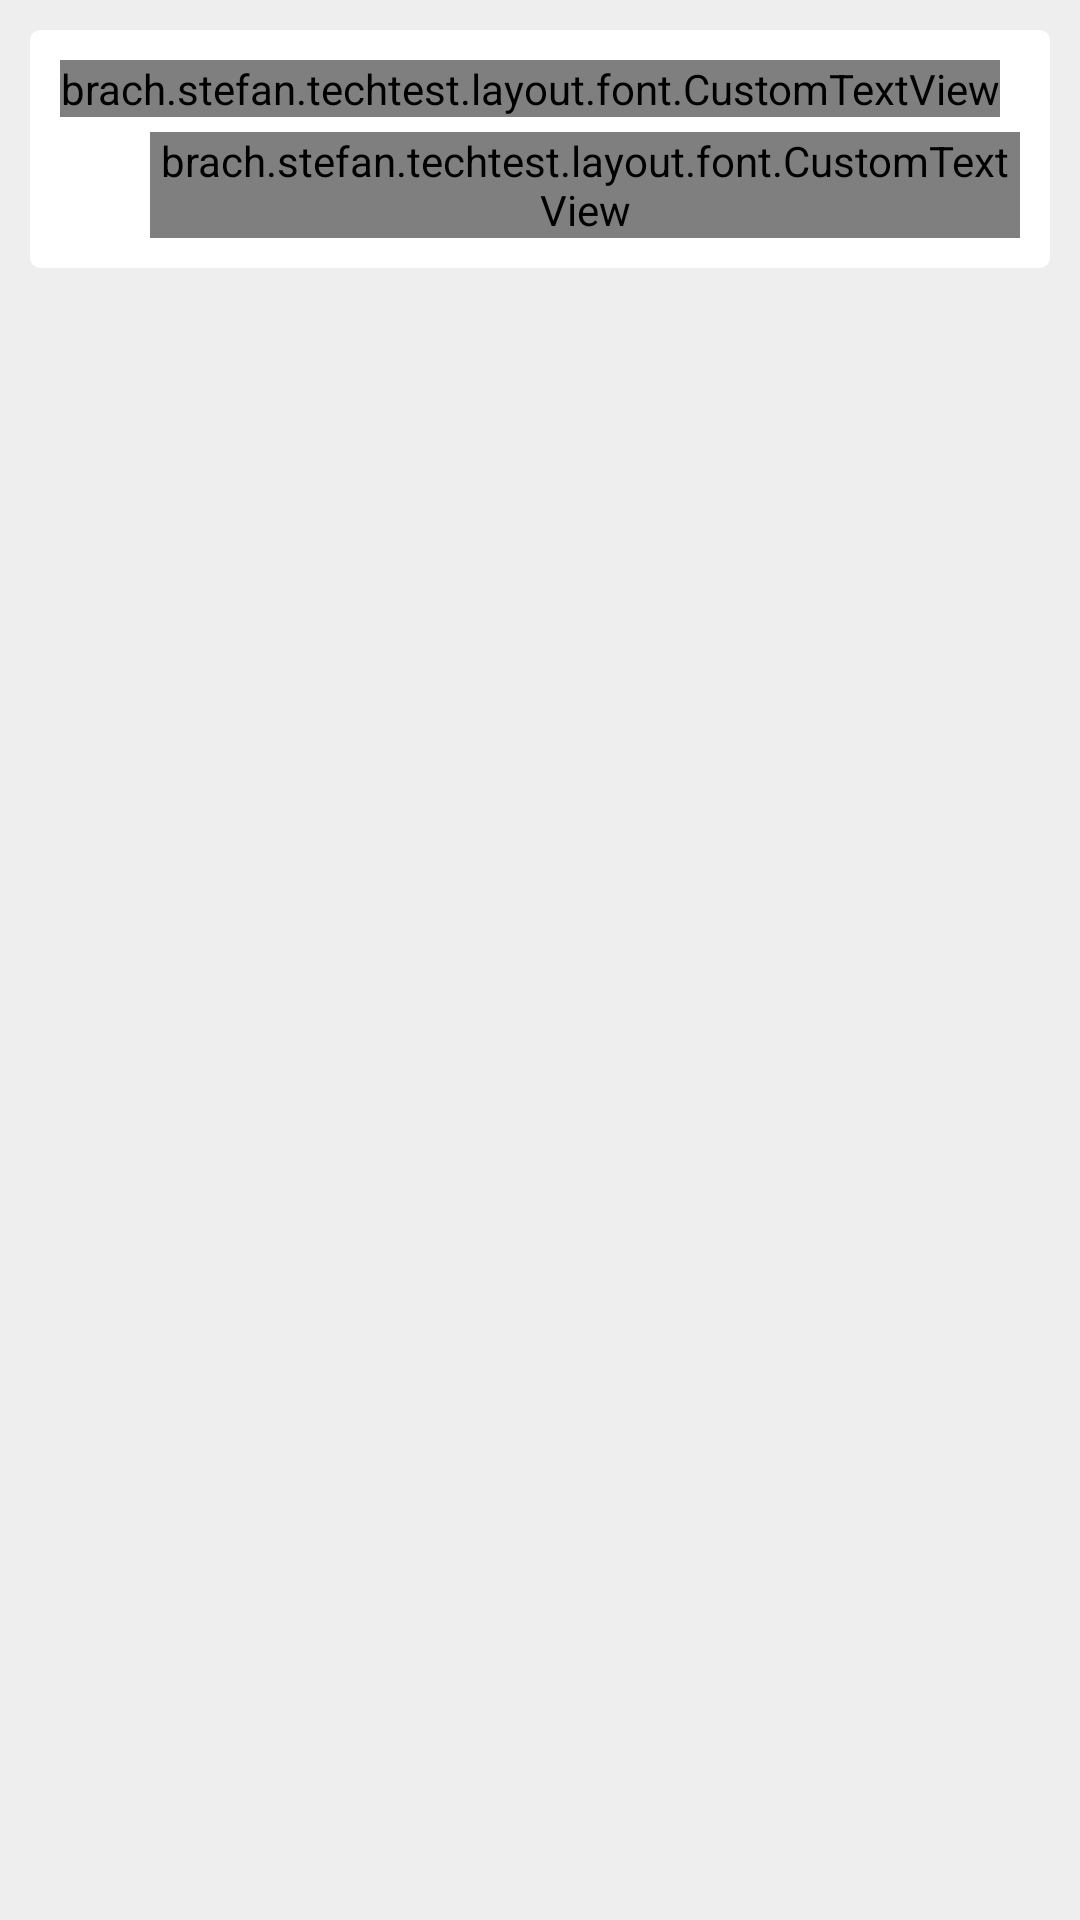

Produce the Android XML layout that renders to this screen, including the resource entries it uses.
<!-- AndroidManifest.xml: application theme AppTheme -->
<!-- res/layout/admin_connection.xml -->
<?xml version="1.0" encoding="utf-8"?>
<LinearLayout xmlns:android="http://schemas.android.com/apk/res/android"
              xmlns:app="http://schemas.android.com/apk/res-auto"
              android:layout_width="match_parent"
              android:layout_height="match_parent"
              android:background="#eeeeee"
              android:clickable="false"
              android:orientation="vertical">

    <LinearLayout
        android:layout_width="fill_parent"
        android:layout_height="wrap_content"
        android:layout_marginLeft="10dp"
        android:layout_marginRight="10dp"
        android:layout_marginTop="10dp"
        android:background="@drawable/b_rounded_normal"
        android:clickable="false"
        android:orientation="vertical">

        <brach.stefan.techtest.layout.font.CustomTextView
            android:id="@+id/tv_name"
            android:layout_width="wrap_content"
            android:layout_height="wrap_content"
            android:layout_marginBottom="5dp"
            android:layout_marginLeft="10dp"
            android:layout_marginRight="10dp"
            android:layout_marginTop="10dp"
            android:textColor="#000000"
            app:textsize="increased"
            app:typeface="bold"/>

        <RelativeLayout
            android:layout_width="fill_parent"
            android:layout_height="wrap_content">

            <ImageView
                android:layout_width="20dp"
                android:layout_height="20dp"
                android:layout_marginLeft="10dp"
                android:layout_marginRight="10dp"
                android:src="@drawable/ic_supervisor_account_white_24dp"
                android:tint="@color/blue_2_normal"/>

            

            <LinearLayout
                android:layout_width="fill_parent"
                android:layout_height="wrap_content"
                android:orientation="horizontal">

                <ImageView
                    android:layout_width="20dp"
                    android:layout_height="20dp"
                    android:layout_marginLeft="10dp"
                    android:layout_marginRight="10dp"
                    android:src="@drawable/ic_supervisor_account_white_24dp"
                    android:tint="@color/base_color"
                    android:visibility="invisible"/>
                

                <brach.stefan.techtest.layout.font.CustomTextView
                    android:id="@+id/tv_connections"
                    android:layout_width="wrap_content"
                    android:layout_height="wrap_content"
                    android:layout_marginBottom="10dp"
                    android:layout_marginRight="10dp"
                    android:textColor="#000000"
                    app:textsize="normal"
                    app:typeface="normal"/>

            </LinearLayout>
        </RelativeLayout>

    </LinearLayout>
</LinearLayout>
<!-- resources referenced by this layout -->
<resources>
  <color name="base_color">#487bb9</color>
  <color name="blue_2_normal">#0090A1</color>
  <!-- drawable b_rounded_normal (drawable) -->
  <?xml version="1.0" encoding="utf-8"?>
  <shape xmlns:android="http://schemas.android.com/apk/res/android">
      <solid android:color="#FFFFFF"/>
      <corners android:radius="10px"/>
      <padding
          android:bottom="0dp"
          android:left="0dp"
          android:right="0dp"
          android:top="0dp"/>
  </shape>
  <style name="AppTheme" parent="Theme.AppCompat.Light.NoActionBar">
          <item name="colorControlNormal">@color/blue_2_normal</item>
          <item name="colorControlActivated">@color/blue_2_light</item>
          <item name="colorControlHighlight">@color/blue_2_light</item>
      </style>
  <color name="blue_2_light">#00A6BA</color>
</resources>
